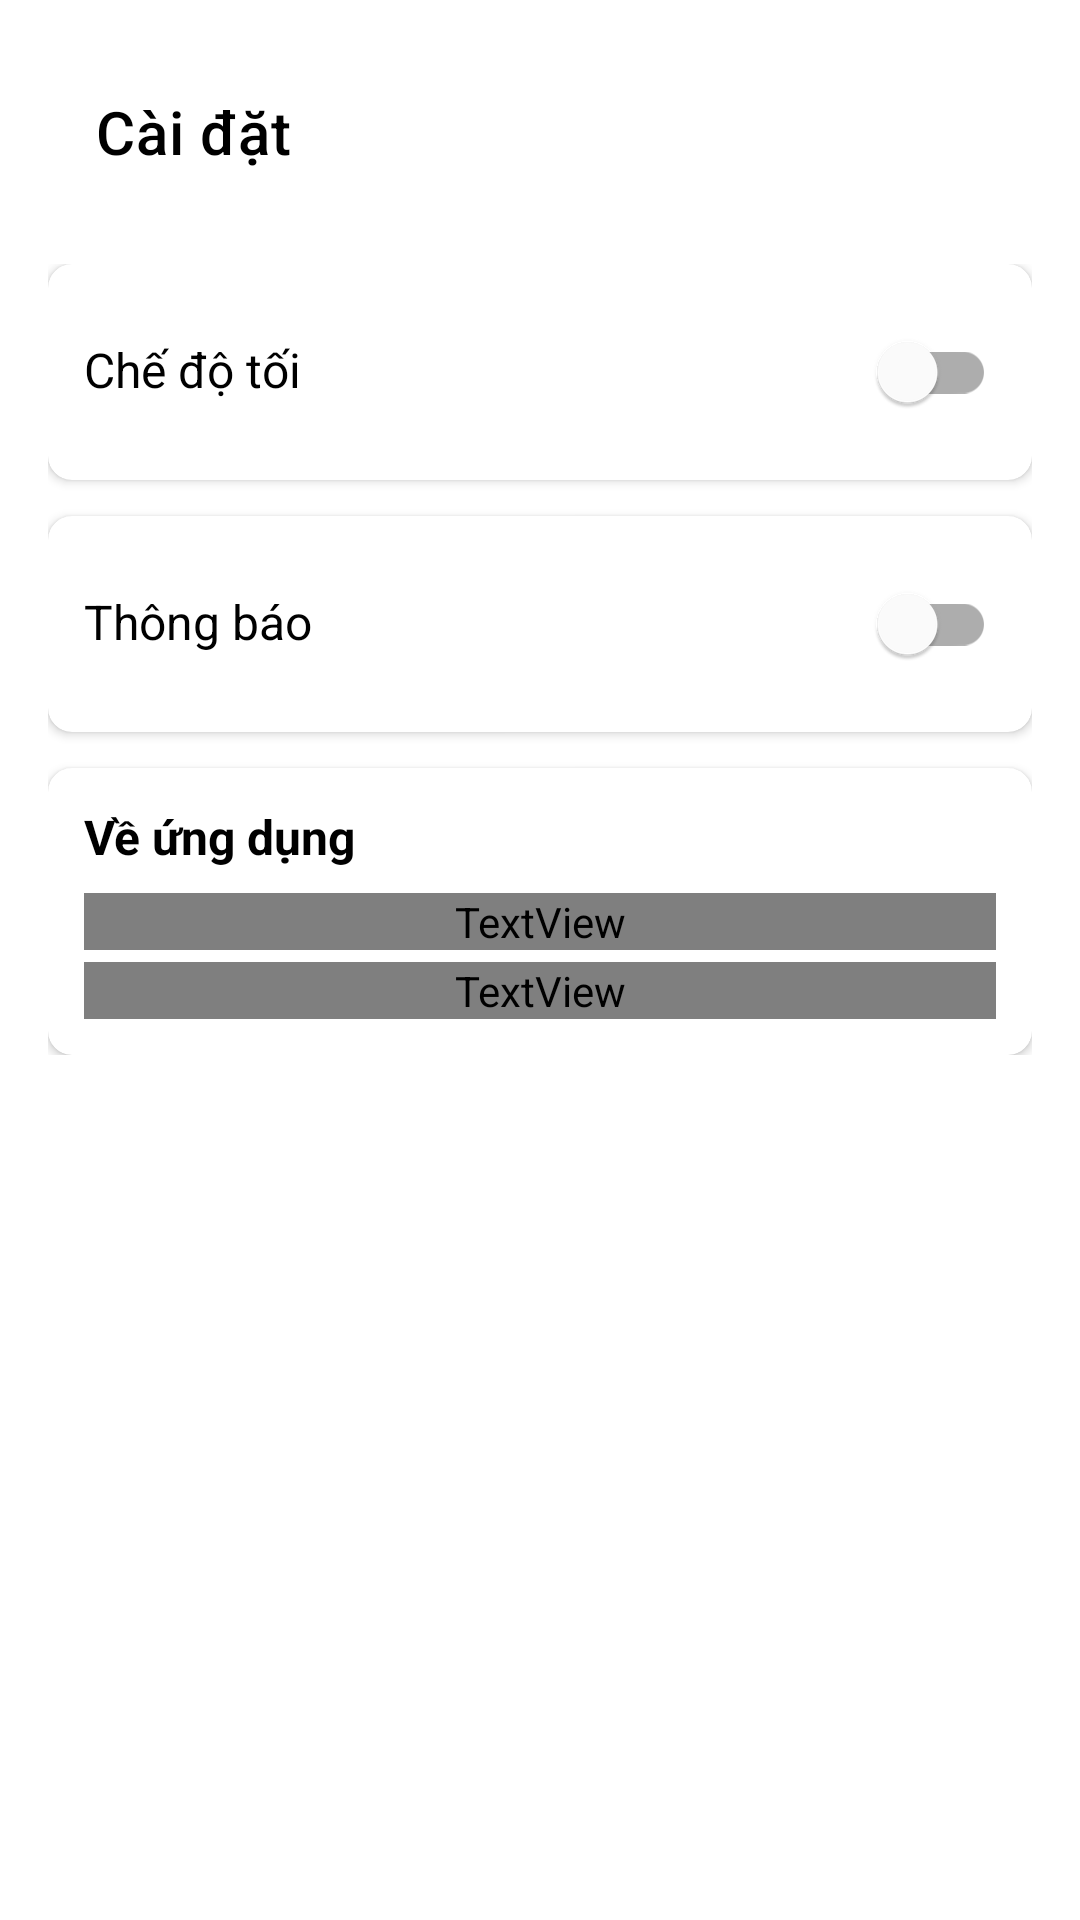

The Android layout XML behind this screen, and the referenced resources:
<!-- AndroidManifest.xml: application theme Theme.BatteryCare -->
<!-- res/layout/activity_settings.xml -->
<?xml version="1.0" encoding="utf-8"?>
<LinearLayout xmlns:android="http://schemas.android.com/apk/res/android"
    xmlns:app="http://schemas.android.com/apk/res-auto"
    xmlns:tools="http://schemas.android.com/tools"
    android:layout_width="match_parent"
    android:layout_height="match_parent"
    android:orientation="vertical"
    android:padding="16dp"
    tools:context=".ui.SettingsActivity">

    <androidx.appcompat.widget.Toolbar
        android:id="@+id/toolbar"
        android:layout_width="match_parent"
        android:layout_height="?attr/actionBarSize"
        android:layout_marginBottom="16dp"
        app:title="@string/title_settings" />

    <ScrollView
        android:layout_width="match_parent"
        android:layout_height="match_parent">

        <LinearLayout
            android:layout_width="match_parent"
            android:layout_height="wrap_content"
            android:orientation="vertical">

            <com.google.android.material.card.MaterialCardView
                android:layout_width="match_parent"
                android:layout_height="wrap_content"
                android:layout_marginBottom="12dp"
                app:cardElevation="2dp"
                app:cardCornerRadius="8dp">

                <LinearLayout
                    android:layout_width="match_parent"
                    android:layout_height="wrap_content"
                    android:orientation="horizontal"
                    android:padding="12dp">

                    <TextView
                        android:layout_width="0dp"
                        android:layout_height="wrap_content"
                        android:layout_weight="1"
                        android:text="@string/settings_dark_mode"
                        android:textSize="16sp"
                        android:textColor="@color/black" />

                    <com.google.android.material.switchmaterial.SwitchMaterial
                        android:id="@+id/switch_dark_mode"
                        android:layout_width="wrap_content"
                        android:layout_height="wrap_content" />

                </LinearLayout>

            </com.google.android.material.card.MaterialCardView>

            <com.google.android.material.card.MaterialCardView
                android:layout_width="match_parent"
                android:layout_height="wrap_content"
                android:layout_marginBottom="12dp"
                app:cardElevation="2dp"
                app:cardCornerRadius="8dp">

                <LinearLayout
                    android:layout_width="match_parent"
                    android:layout_height="wrap_content"
                    android:orientation="horizontal"
                    android:padding="12dp">

                    <TextView
                        android:layout_width="0dp"
                        android:layout_height="wrap_content"
                        android:layout_weight="1"
                        android:text="@string/settings_notifications"
                        android:textSize="16sp"
                        android:textColor="@color/black" />

                    <com.google.android.material.switchmaterial.SwitchMaterial
                        android:id="@+id/switch_notifications"
                        android:layout_width="wrap_content"
                        android:layout_height="wrap_content" />

                </LinearLayout>

            </com.google.android.material.card.MaterialCardView>

            <com.google.android.material.card.MaterialCardView
                android:layout_width="match_parent"
                android:layout_height="wrap_content"
                app:cardElevation="2dp"
                app:cardCornerRadius="8dp">

                <LinearLayout
                    android:layout_width="match_parent"
                    android:layout_height="wrap_content"
                    android:orientation="vertical"
                    android:padding="12dp">

                    <TextView
                        android:layout_width="match_parent"
                        android:layout_height="wrap_content"
                        android:text="@string/settings_about"
                        android:textSize="16sp"
                        android:textStyle="bold"
                        android:textColor="@color/black"
                        android:layout_marginBottom="8dp" />

                    <TextView
                        android:layout_width="match_parent"
                        android:layout_height="wrap_content"
                        android:text="@string/about_version"
                        android:textSize="14sp"
                        android:textColor="@color/gray_dark"
                        android:layout_marginBottom="4dp" />

                    <TextView
                        android:layout_width="match_parent"
                        android:layout_height="wrap_content"
                        android:text="@string/about_developer"
                        android:textSize="14sp"
                        android:textColor="@color/gray_dark" />

                </LinearLayout>

            </com.google.android.material.card.MaterialCardView>

        </LinearLayout>

    </ScrollView>

</LinearLayout>
<!-- resources referenced by this layout -->
<resources>
  <color name="black">#FF000000</color>
  <color name="gray_dark">#FFCCCCCC</color>
  <string name="about_developer">Nhà phát triển: mrjont21-code</string>
  <string name="about_version">Phiên bản: 1.0.0</string>
  <string name="settings_about">Về ứng dụng</string>
  <string name="settings_dark_mode">Chế độ tối</string>
  <string name="settings_notifications">Thông báo</string>
  <string name="title_settings">Cài đặt</string>
  <style name="Theme.BatteryCare" parent="Theme.MaterialComponents.Light.DarkActionBar">
          <item name="colorPrimary">@color/purple_500</item>
          <item name="colorPrimaryVariant">@color/purple_700</item>
          <item name="colorSecondary">@color/teal_200</item>
          <item name="colorSecondaryVariant">@color/teal_700</item>
          <item name="android:colorBackground">@color/white</item>
          <item name="colorError">@color/red_critical</item>
          <item name="android:textColorPrimary">@color/black</item>
      </style>
  <color name="purple_500">#FF6200EE</color>
  <color name="purple_700">#FF3700B3</color>
  <color name="teal_200">#FF03DAC5</color>
  <color name="teal_700">#FF018786</color>
  <color name="white">#FFFFFFFF</color>
  <color name="red_critical">#FFE57373</color>
</resources>
